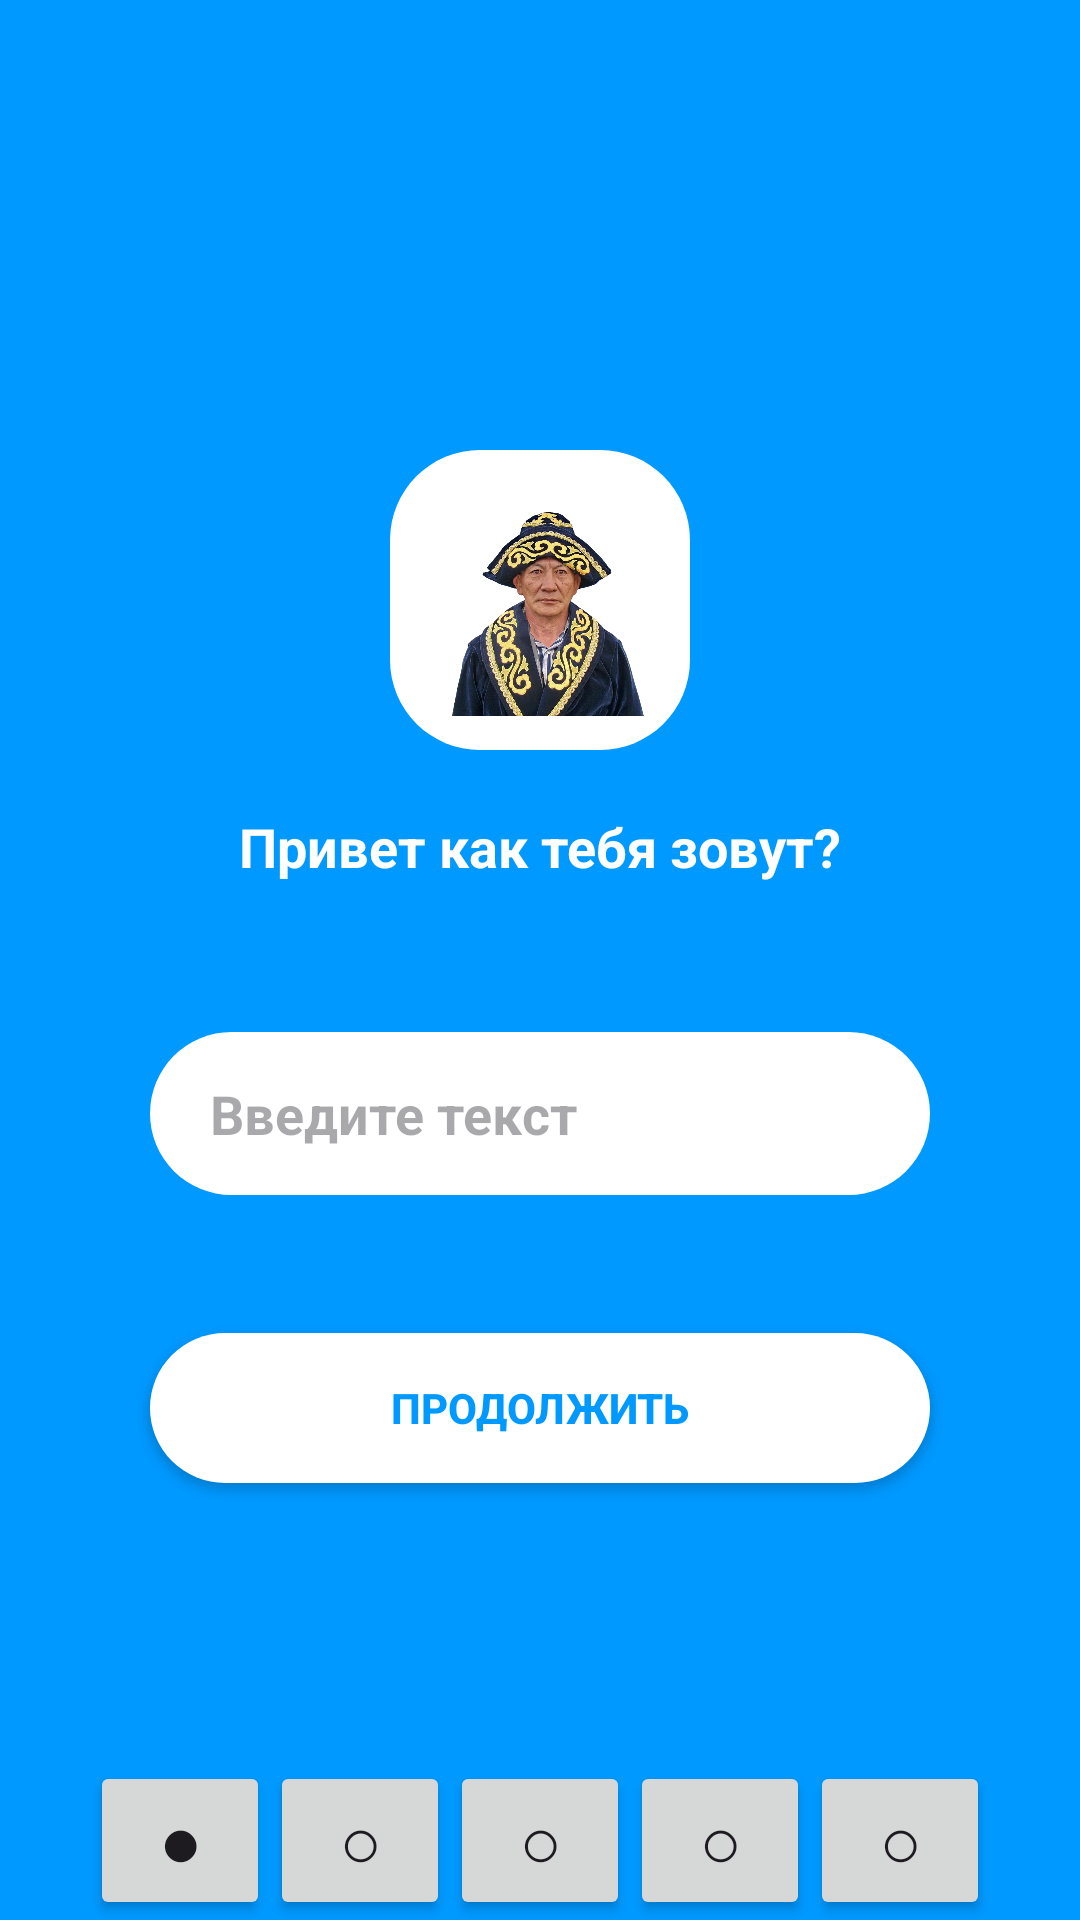

Reconstruct the res/layout file that produces this screen, plus the resources it refers to.
<!-- AndroidManifest.xml: application theme Theme.PracticalTaskNo4 -->
<!-- res/layout/activity_main.xml -->
<?xml version="1.0" encoding="utf-8"?>
<androidx.constraintlayout.widget.ConstraintLayout xmlns:android="http://schemas.android.com/apk/res/android"
    xmlns:app="http://schemas.android.com/apk/res-auto"
    xmlns:tools="http://schemas.android.com/tools"
    android:layout_width="match_parent"
    android:layout_height="match_parent"
    android:background="#0099FF"
    tools:context=".MainActivity">

    <ImageView
        android:id="@+id/imageView"
        android:layout_width="100dp"
        android:layout_height="100dp"
        android:layout_marginTop="150dp"
        android:background="@drawable/border_radius"
        app:layout_constraintEnd_toEndOf="parent"
        app:layout_constraintStart_toStartOf="parent"
        app:layout_constraintTop_toTopOf="parent"
        app:srcCompat="@drawable/kazax" />

    <TextView
        android:id="@+id/textView"
        android:layout_width="wrap_content"
        android:layout_height="24dp"
        android:layout_marginTop="20dp"
        android:text="Привет как тебя зовут?"
        android:textColor="#FFFFFF"
        android:textSize="18sp"
        android:textStyle="bold"
        app:layout_constraintEnd_toEndOf="parent"
        app:layout_constraintStart_toStartOf="parent"
        app:layout_constraintTop_toBottomOf="@+id/imageView" />

    <EditText
        android:id="@+id/NameInput"
        android:layout_width="0dp"
        android:layout_height="wrap_content"
        android:layout_marginStart="50dp"
        android:layout_marginTop="50dp"
        android:layout_marginEnd="50dp"
        android:background="@drawable/border_radius"
        android:ems="10"
        android:hint="Введите текст"
        android:inputType="text"
        android:paddingLeft="20dp"
        android:paddingTop="15dp"
        android:paddingRight="20dp"
        android:paddingBottom="15dp"
        android:textColor="#0099ff"
        android:textStyle="bold"
        app:layout_constraintEnd_toEndOf="parent"
        app:layout_constraintStart_toStartOf="parent"
        app:layout_constraintTop_toBottomOf="@+id/textView" />

    <androidx.appcompat.widget.AppCompatButton
        android:id="@+id/appCompatButton2"
        android:layout_width="match_parent"
        android:layout_height="50dp"
        android:layout_marginStart="50dp"
        android:layout_marginEnd="50dp"
        android:layout_marginBottom="100dp"
        android:background="@drawable/border_radius"
        android:onClick="onStepAge"
        android:text="Продолжить"
        android:textColor="#0099ff"
        android:textStyle="bold"
        app:layout_constraintBottom_toBottomOf="parent"
        app:layout_constraintEnd_toEndOf="parent"
        app:layout_constraintStart_toStartOf="parent"
        app:layout_constraintTop_toBottomOf="@+id/NameInput" />

    <LinearLayout
        android:id="@+id/pagination"
        android:layout_width="wrap_content"
        android:layout_height="wrap_content"
        android:orientation="horizontal"
        app:layout_constraintBottom_toBottomOf="parent"
        app:layout_constraintEnd_toEndOf="parent"
        app:layout_constraintStart_toStartOf="parent">

        <Button
            android:id="@+id/page1"
            android:layout_width="60sp"
            android:layout_height="wrap_content"
            android:text="●"
            android:textSize="24sp"
            android:onClick="onStepName"
            />

        <Button
            android:id="@+id/page2"
            android:layout_width="60sp"
            android:layout_height="wrap_content"
            android:text="○"
            android:textSize="24sp"
            android:onClick="onStepAge"/>

        <Button
            android:id="@+id/page3"
            android:layout_width="60sp"
            android:layout_height="wrap_content"
            android:text="○"
            android:textSize="24sp"
            android:onClick="onStepSex"/>

        <Button
            android:id="@+id/page4"
            android:layout_width="60sp"
            android:layout_height="wrap_content"
            android:text="○"
            android:textSize="24sp"
            android:onClick="onStepEmail"/>

        <Button
            android:id="@+id/page5"
            android:layout_width="60sp"
            android:layout_height="wrap_content"
            android:text="○"
            android:textSize="24sp"
            android:onClick="OnStepFive"/>
    </LinearLayout>

</androidx.constraintlayout.widget.ConstraintLayout>
<!-- resources referenced by this layout -->
<resources>
  <!-- drawable border_radius (drawable) -->
  <?xml version="1.0" encoding="utf-8"?>
  <shape xmlns:android="http://schemas.android.com/apk/res/android" android:shape="rectangle">
      <solid android:color="#fff"/>
  
      <stroke android:width="0dp" android:color="@color/white"/>
  
      <padding android:left="2dp" android:top="2dp" android:right="2dp" android:bottom="2dp"/>
  
      <corners android:radius="30dp"/>
  </shape>
  <!-- drawable kazax: png bitmap (drawable, 766354 bytes) -->
  <style name="Theme.PracticalTaskNo4" parent="Base.Theme.PracticalTaskNo4" />
  <style name="Base.Theme.PracticalTaskNo4" parent="Theme.Material3.DayNight.NoActionBar">
          
          
      </style>
  <!-- not gathered from this repository: default colours our renderer supplied (Android Studio template values) -->
  <color name="white">#FFFFFFFF</color>
</resources>
